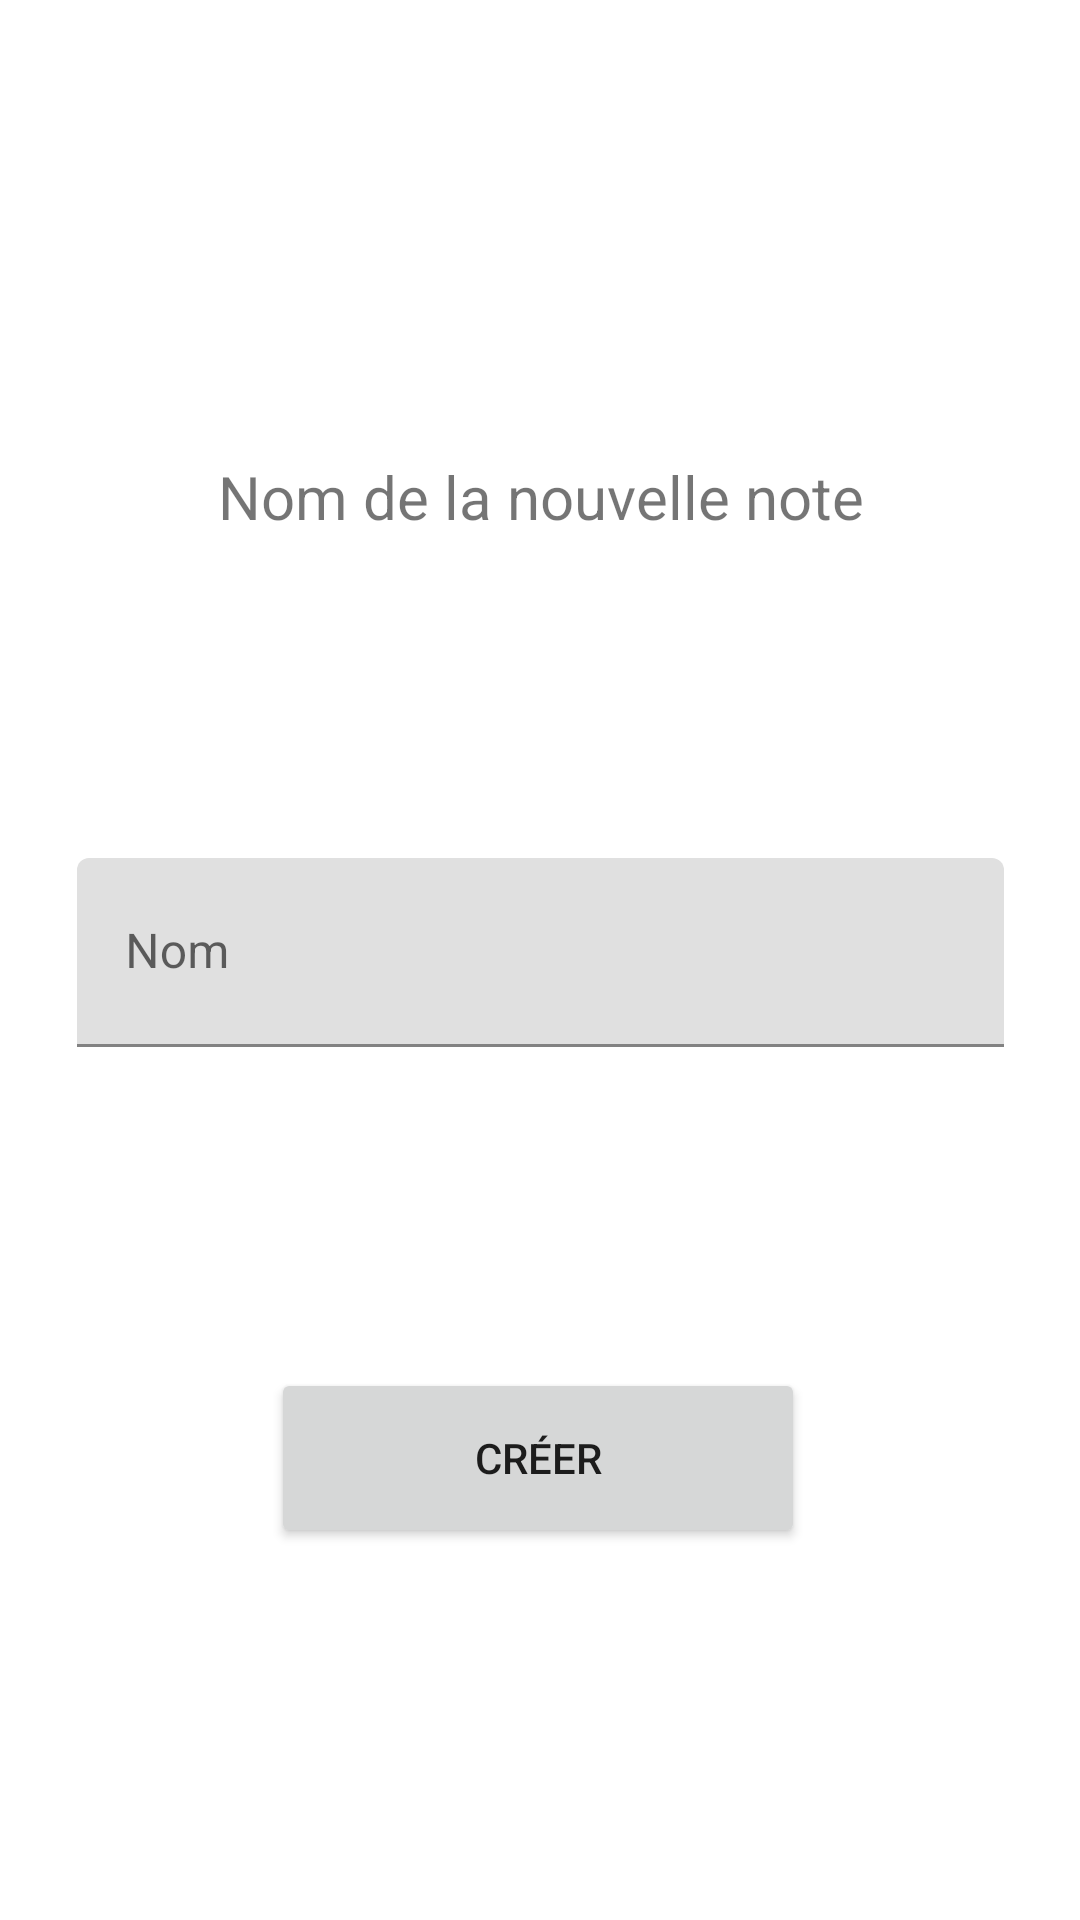

Here is an Android app screen rendered from its layout file. Give the layout XML and the strings, colors and styles it references.
<!-- AndroidManifest.xml: application theme Theme.DevNatif -->
<!-- res/layout/fragment_home.xml -->
<?xml version="1.0" encoding="utf-8"?>
<androidx.constraintlayout.widget.ConstraintLayout xmlns:android="http://schemas.android.com/apk/res/android"
    xmlns:app="http://schemas.android.com/apk/res-auto"
    xmlns:tools="http://schemas.android.com/tools"
    android:id="@+id/newNoteButton"
    android:layout_width="match_parent"
    android:layout_height="match_parent"
    tools:context=".ui.home.HomeFragment">

    <TextView
        android:id="@+id/text_home"
        android:layout_width="match_parent"
        android:layout_height="wrap_content"
        android:layout_marginStart="8dp"
        android:layout_marginTop="8dp"
        android:layout_marginEnd="8dp"
        android:text="Nom de la nouvelle note"
        android:textAlignment="center"
        android:textSize="20sp"
        app:layout_constraintBottom_toBottomOf="parent"
        app:layout_constraintEnd_toEndOf="parent"
        app:layout_constraintHorizontal_bias="0.0"
        app:layout_constraintStart_toStartOf="parent"
        app:layout_constraintTop_toTopOf="parent"
        app:layout_constraintVertical_bias="0.238" />

    <Button
        android:id="@+id/button"
        android:layout_width="178dp"
        android:layout_height="60dp"
        android:text="Créer"
        app:layout_constraintBottom_toBottomOf="parent"
        app:layout_constraintEnd_toEndOf="parent"
        app:layout_constraintHorizontal_bias="0.497"
        app:layout_constraintStart_toStartOf="parent"
        app:layout_constraintTop_toBottomOf="@+id/text_home"
        app:layout_constraintVertical_bias="0.691"
        tools:onClick="creatNewNote" />

    <com.google.android.material.textfield.TextInputLayout
        android:layout_width="309dp"
        android:layout_height="63dp"
        app:layout_constraintBottom_toTopOf="@+id/button"
        app:layout_constraintEnd_toEndOf="parent"
        app:layout_constraintStart_toStartOf="parent"
        app:layout_constraintTop_toBottomOf="@+id/text_home">

        <com.google.android.material.textfield.TextInputEditText
            android:id="@+id/noteTitle"
            android:layout_width="match_parent"
            android:layout_height="match_parent"
            android:hint="Nom" />
    </com.google.android.material.textfield.TextInputLayout>
</androidx.constraintlayout.widget.ConstraintLayout>
<!-- resources referenced by this layout -->
<resources>
  <style name="Theme.DevNatif" parent="Theme.MaterialComponents.DayNight.DarkActionBar">
          
          <item name="colorPrimary">@color/purple_500</item>
          <item name="colorPrimaryVariant">@color/purple_700</item>
          <item name="colorOnPrimary">@color/white</item>
          
          <item name="colorSecondary">@color/teal_200</item>
          <item name="colorSecondaryVariant">@color/teal_700</item>
          <item name="colorOnSecondary">@color/black</item>
          
          <item name="android:statusBarColor">?attr/colorPrimaryVariant</item>
          
      </style>
  <!-- not gathered from this repository: default colours our renderer supplied (Android Studio template values) -->
  <color name="purple_500">#FF6200EE</color>
  <color name="purple_700">#FF3700B3</color>
  <color name="teal_200">#FF03DAC5</color>
  <color name="teal_700">#FF018786</color>
  <color name="black">#FF000000</color>
  <color name="white">#FFFFFFFF</color>
</resources>
